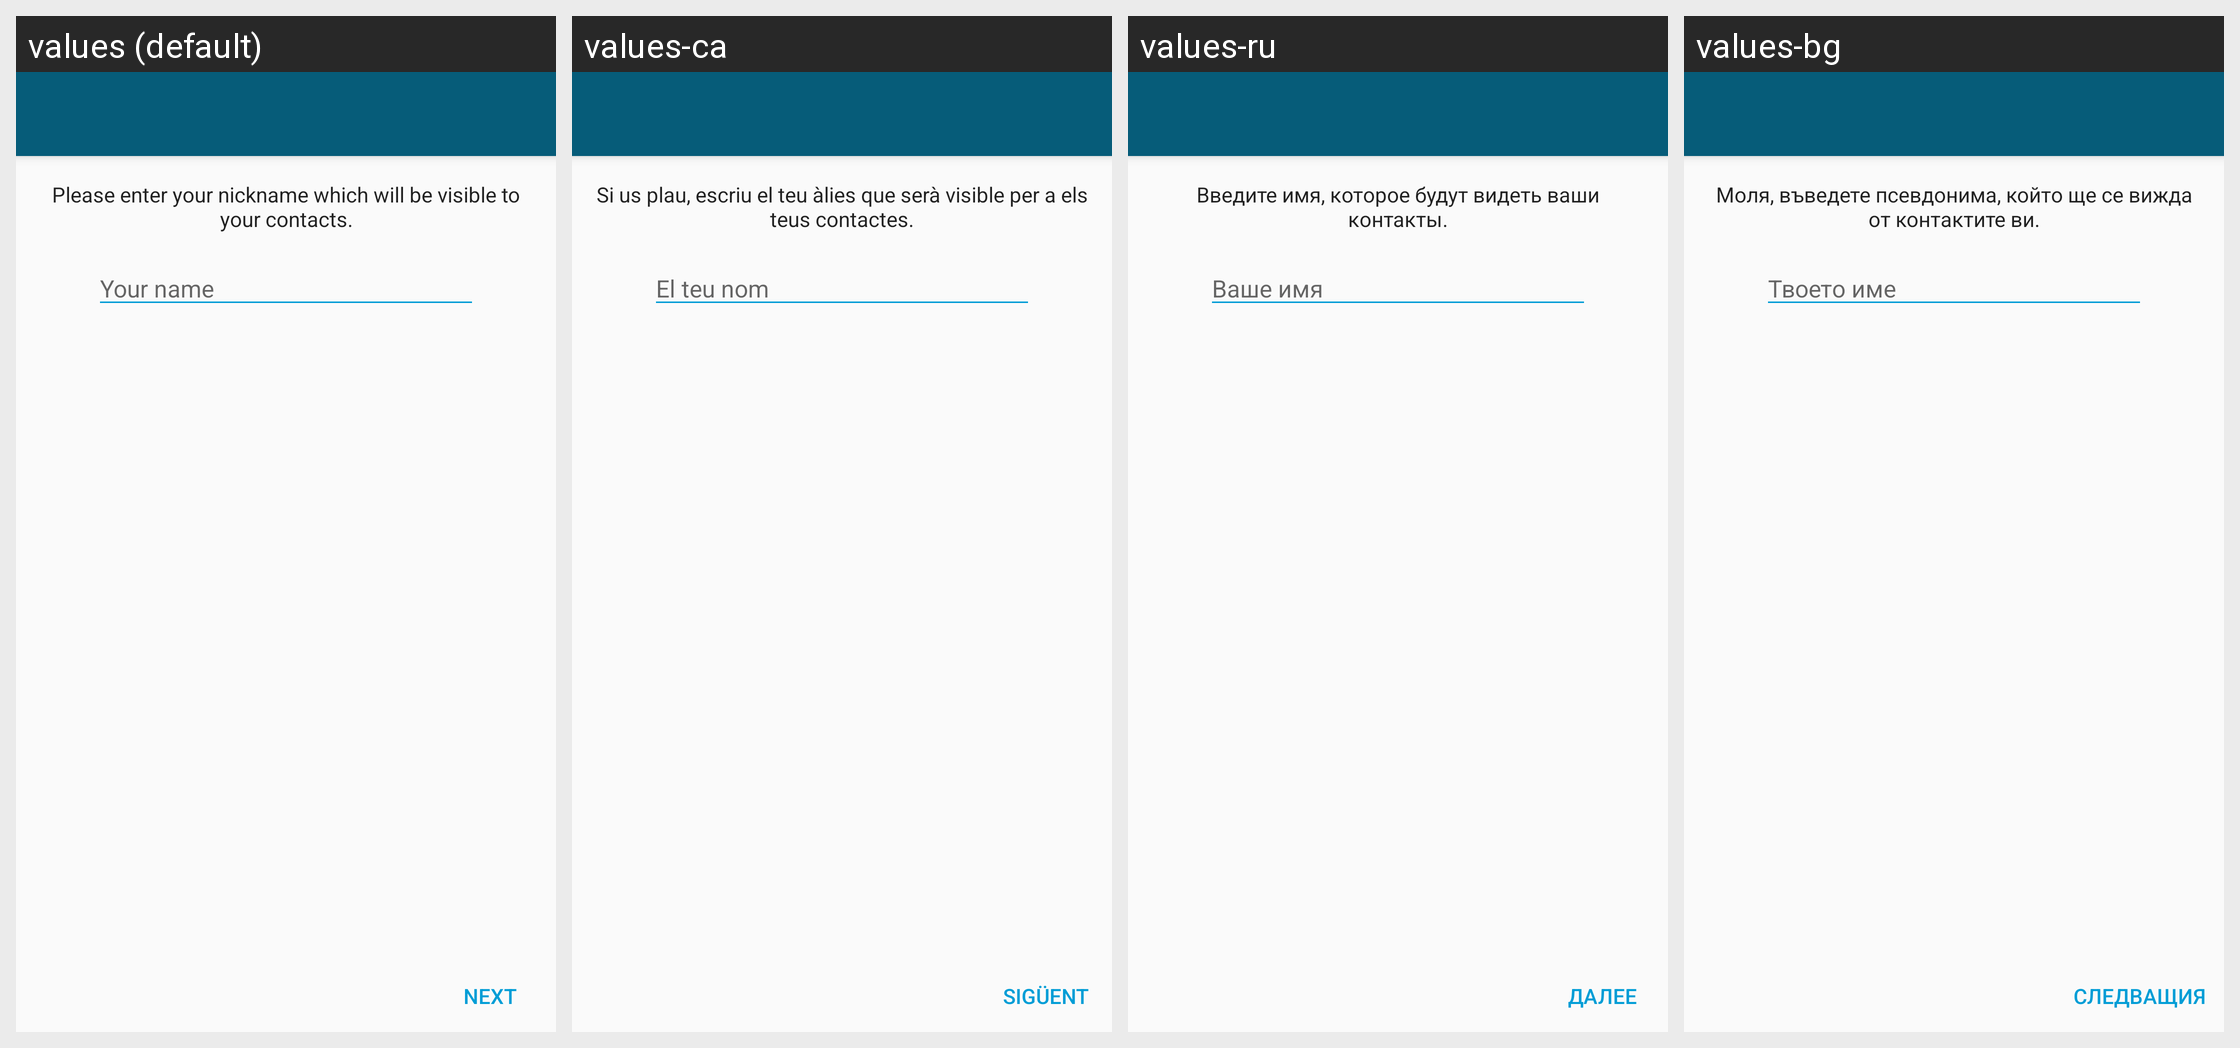

Translations of the strings shown on this Android screen, per locale in the grid:
Android screen res/layout/activity_enter_name.xml rendered under 4 locales, left to right: values (default), values-ca, values-ru, values-bg. Device: Nexus 5 (rendered at 1080×1920; each locale shown at half size, 540×960, under a caption strip naming it); theme ConversationsTheme.
Other locales in the repository, not shown: values-ar, values-az, values-ceb, values-cs, values-de, values-el, values-es, values-eu, values-fil, values-fr, values-gl, values-id, values-it, values-ja, values-kn, values-ko, values-nl, values-pl, values-pt, values-ro, values-sk, values-sr, values-sv, values-tl, values-tr, values-uk, values-zh, values-zh-rCN.
Strings drawn on this screen, with the default value and each locale's value (text and hints the layout hard-codes, and strings that could not be matched under every locale, appear in the picture but are not listed):

enter_your_name_instructions
  values: Please enter your nickname which will be visible to your contacts.
  values-ca: Si us plau, escriu el teu àlies que serà visible per a els teus contactes.
  values-ru: Введите имя, которое будут видеть ваши контакты.
  values-bg: Моля, въведете псевдонима, който ще се вижда от контактите ви.

your_name
  values: Your name
  values-ca: El teu nom
  values-ru: Ваше имя
  values-bg: Твоето име

next
  values: Next
  values-ca: Sigüent
  values-ru: Далее
  values-bg: Следващия
